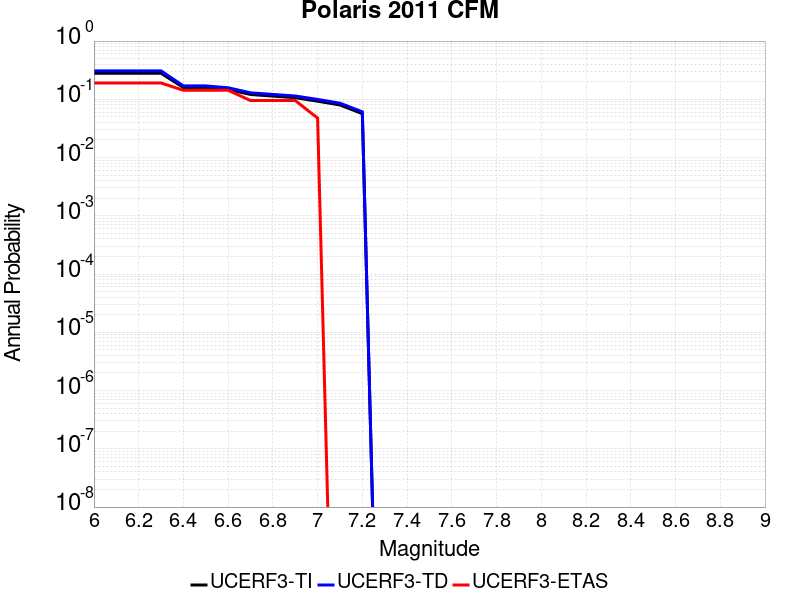

The data file committed next to this chart (first rows):
Magnitude, UCERF3-TI Prob, UCERF3-TD Prob, UCERF3-ETAS Prob
6.0, 0.2807, 0.3078, 0.1905
6.1, 0.2807, 0.3078, 0.1905
6.2, 0.2807, 0.3078, 0.1905
6.3, 0.2807, 0.3078, 0.1905
6.4, 0.1591, 0.1698, 0.1429
6.5, 0.1591, 0.1698, 0.1429
6.6, 0.1478, 0.1578, 0.1429
6.7, 0.1211, 0.1293, 0.09524
6.8, 0.1135, 0.1213, 0.09524
6.9, 0.1066, 0.114, 0.09524
7.0, 0.09292, 0.09955, 0.04762
7.1, 0.07994, 0.08579, 0.0
7.2, 0.05666, 0.06101, 0.0
